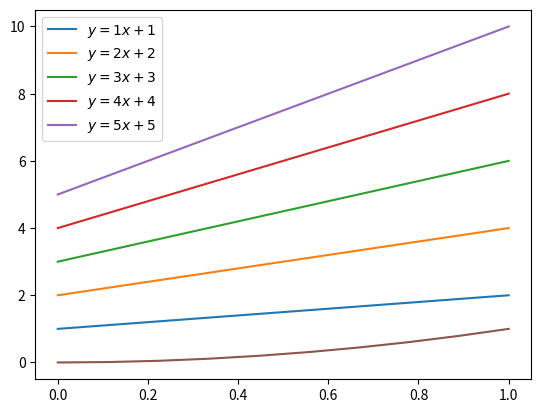

The matplotlib source for this figure:
"""
Created on 7:38 PM , 2/13/17, 2017

[redacted]
        
Project2 - test
"""
import matplotlib.pyplot as plt
import numpy as np

x = np.linspace(0, 1, 10)
for i in range(1, 6):
    plt.plot(x, i * x + i, label='$y = {i}x + {i}$'.format(i=i))
plt.legend(loc='best')
plt.show()

plt.plot(x, x*x, label='Square')
plt.show()
